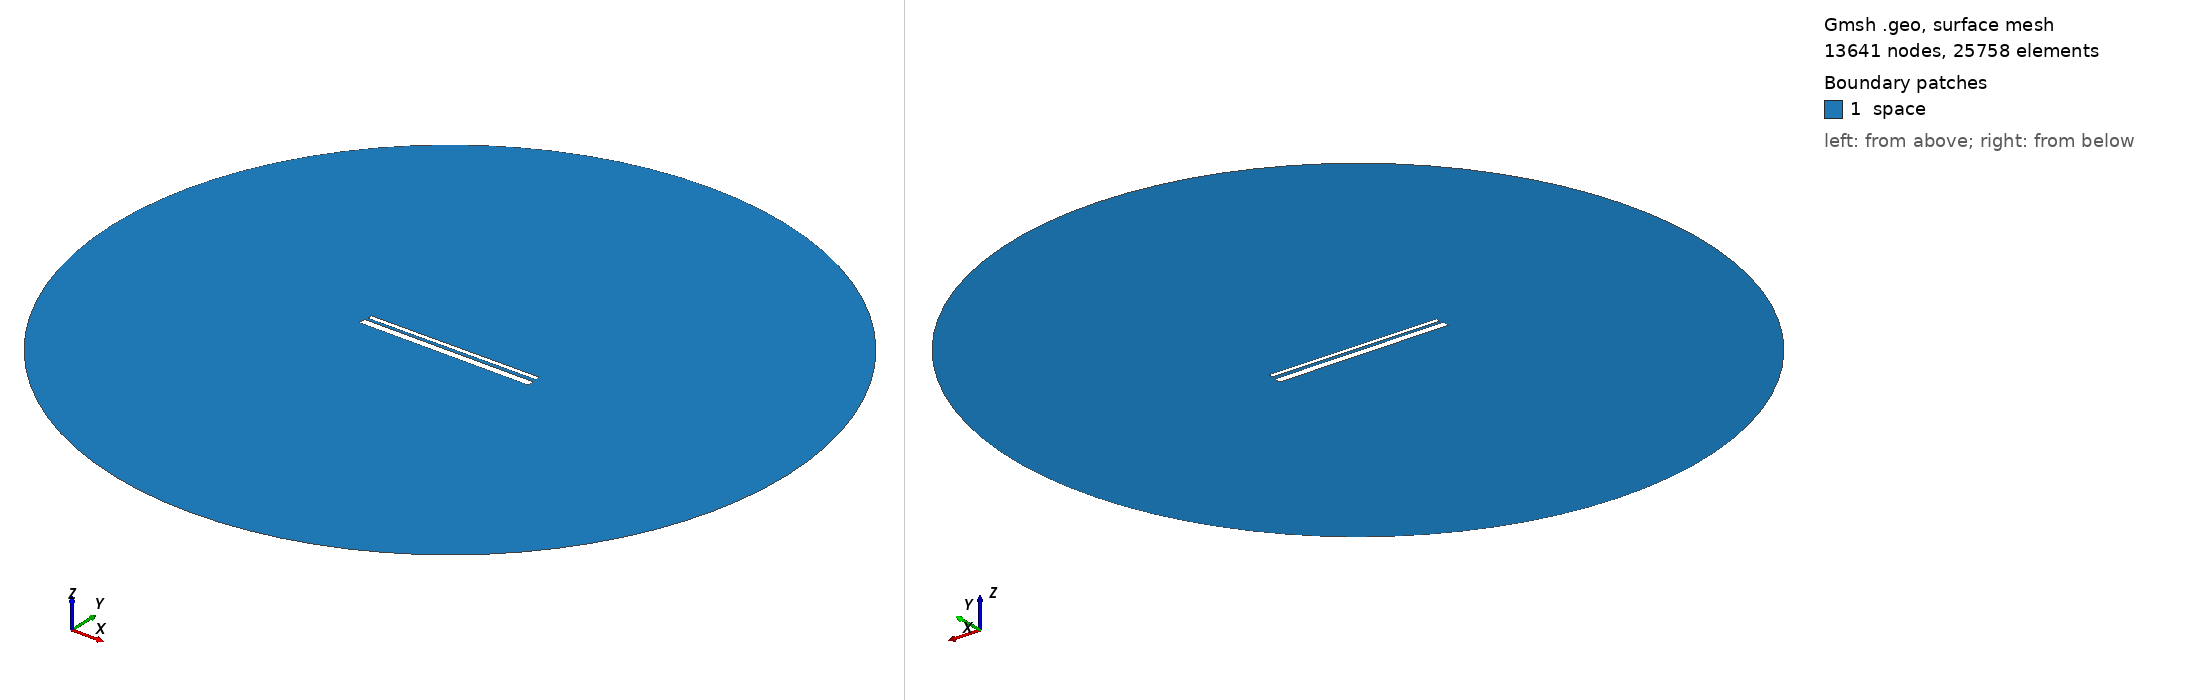

Gmsh geometry script, surface-meshed: 13641 nodes, 25758 surface elements. Boundary patches (legend numbers): 1 space. Left view from above one corner, right view from below the opposite corner. Legend entries are the model's physical surfaces. The drawing asked Gmsh for element sizes between 1% and 20% of the model's largest extent; the script's own settings can give other sizes.

=== 814.geo (drawn) ===
// Set the geometry kernel
SetFactory("OpenCASCADE");

//---------------------------------------
// Rectangles
//---------------------------------------

// Rectangle 1 (top)
Point(1) = {-49.455555555555556, 1.35, 0, 1.0};
Point(2) = {49.455555555555556, 1.35, 0, 1.0};
Point(3) = {49.455555555555556, 4.261111111111111, 0, 1.0};
Point(4) = {-49.455555555555556, 4.261111111111111, 0, 1.0};

Line(1) = {1, 2};
Line(2) = {2, 3};
Line(3) = {3, 4};
Line(4) = {4, 1};

Line Loop(1) = {1, 2, 3, 4};
Plane Surface(1) = {1};

Rotate { {0, 0, 1}, {0,  0.8055555555555556,  0}, 0.006 } {
  Surface{1};
}

// Rectangle 2 (bottom)
Point(5) = {-50,-0.8055555555555556, 0, 1.0};
Point(6) = { 50,-0.8055555555555556, 0, 1.0};
Point(7) = { 50,-4.805555555555555, 0, 1.0};
Point(8) = {-50,-4.805555555555555, 0, 1.0};

Line(5) = {5, 6};
Line(6) = {6, 7};
Line(7) = {7, 8};
Line(8) = {8, 5};

Line Loop(2) = {5, 6, 7, 8};
Plane Surface(2) = {2}; 


//---------------------------------------
// Circle
//---------------------------------------

// Define points
Point(9) = {0, 0, 0};        // Center
Point(10) = {200, 0, 0};     // Start point
Point(11) = {0, 200, 0};     // 90 degrees
Point(12) = {-200, 0, 0};    // 180 degrees
Point(13) = {0, -200, 0};    // 270 degrees

// Define circle arcs (each needs start, center, end)
Circle(9) = {10, 9, 11};
Circle(10) = {11, 9, 12};
Circle(11) = {12, 9, 13};
Circle(12) = {13, 9, 10};

// Define curve loop and surface if needed
Curve Loop(3) = {9, 10, 11, 12};
Surface(3) = {3};

// Subtract Rectangles from Circle
BooleanDifference{ Surface{3}; Delete; }{ Surface{1}; Surface{2}; Delete; }

//---------------------------------------
// Transfinite Lines and Surface
//---------------------------------------
r = 7;
Transfinite Line {1, 3} = 50*r Using Progression 1;
Transfinite Line {2, 4} = 2*r Using Progression 1;
Transfinite Line {5, 7} = 50*r Using Progression 1;
Transfinite Line {6, 8} = 2*r Using Progression 1;
Transfinite Line {9, 10, 11, 12} = 20 Using Progression 1;

//---------------------------------------
// Define Physical Groups
//---------------------------------------                

//--- Physical Curves
// Physical groups for boundaries
Physical Line("force_segment", 10) = {1};
Physical Line("upper_plate", 11) = {2, 3, 4};
Physical Line("lower_plate", 12) = {5, 6, 7, 8};
Physical Line("boundary", 20) = {9, 10, 11, 12};

//--- Physical Surfaces
Physical Surface("space", 30) = {3};

//---------------------------------------
// 6. Generate the Mesh
//---------------------------------------
Mesh 2;  // 2D mesh generation
